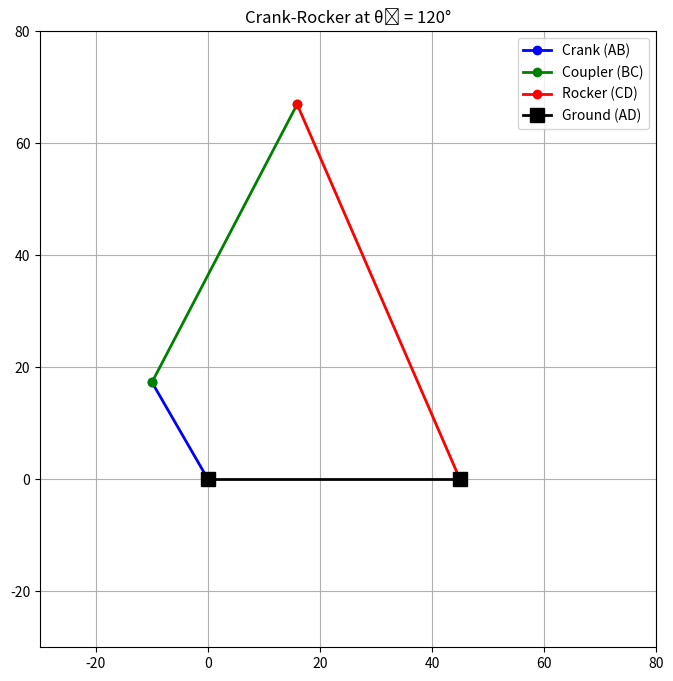
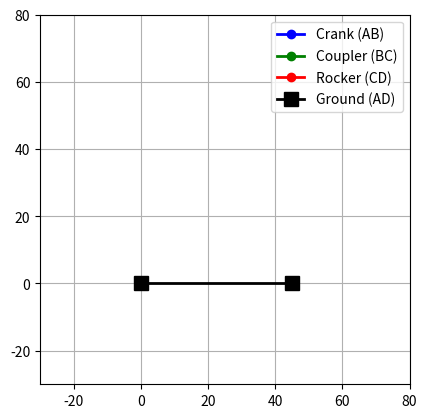

The script that saved these images, in order:
import numpy as np
import matplotlib.pyplot as plt
from matplotlib.animation import FuncAnimation

def get_intersections(Bx, By, Dx, Dy, coupler_length, rocker_length):
    """Find intersection points of two circles (B and D)"""
    d = np.hypot(Dx - Bx, Dy - By)
    if d > coupler_length + rocker_length or d < abs(coupler_length - rocker_length):
        return None  # No intersection
    a = (coupler_length**2 - rocker_length**2 + d**2) / (2 * d)
    h = np.sqrt(coupler_length**2 - a**2)
    xm = Bx + a * (Dx - Bx) / d
    ym = By + a * (Dy - By) / d
    return (
        (xm + h * (Dy - By) / d, ym - h * (Dx - Bx) / d),
        (xm - h * (Dy - By) / d, ym + h * (Dx - Bx) / d)
    )

# Link lengths (mm)
ground_length = 45
crank_length = 20
coupler_length = 56
rocker_length = 73

# Crank angle = 120°
theta2 = np.radians(120)
Bx = crank_length * np.cos(theta2)
By = crank_length * np.sin(theta2)
Dx, Dy = ground_length, 0

# Solve for coupler-rocker joint (C)
intersections = get_intersections(Bx, By, Dx, Dy, coupler_length, rocker_length)
if intersections:
    (C1x, C1y), (C2x, C2y) = intersections
    Cx, Cy = (C1x, C1y) if C1y > C2y else (C2x, C2y)  # Select upper solution

    # Plot mechanism
    plt.figure(figsize=(8, 8))
    plt.plot([0, Bx], [0, By], 'b-o', lw=2, label='Crank (AB)')
    plt.plot([Bx, Cx], [By, Cy], 'g-o', lw=2, label='Coupler (BC)')
    plt.plot([Cx, Dx], [Cy, Dy], 'r-o', lw=2, label='Rocker (CD)')
    plt.plot([0, Dx], [0, Dy], 'k-s', lw=2, markersize=10, label='Ground (AD)')
    plt.xlim(-30, 80); plt.ylim(-30, 80)
    plt.gca().set_aspect('equal'); plt.grid(True)
    plt.title(f'Crank-Rocker at θ₂ = 120°'); plt.legend()
    plt.show()

# Calculate limiting positions
AC_extended = crank_length + coupler_length
cos_angle_ext = (ground_length**2 + AC_extended**2 - rocker_length**2) / (2 * ground_length * AC_extended)
angle_ext = np.degrees(np.arccos(cos_angle_ext))

AC_folded = coupler_length - crank_length
cos_angle_fold = (ground_length**2 + AC_folded**2 - rocker_length**2) / (2 * ground_length * AC_folded)
angle_fold = np.degrees(np.arccos(cos_angle_fold))

# Rocker angles
C_ext = AC_extended * np.cos(np.radians(angle_ext)), AC_extended * np.sin(np.radians(angle_ext))
C_fold = AC_folded * np.cos(np.radians(angle_fold)), AC_folded * np.sin(np.radians(angle_fold))
θ_rocker_max = np.degrees(np.arctan2(C_fold[1], C_fold[0] - ground_length))
θ_rocker_min = np.degrees(np.arctan2(C_ext[1], C_ext[0] - ground_length))

# Time ratio
Δ_theta = abs(angle_fold - angle_ext)
time_ratio = Δ_theta / (360 - Δ_theta)

print(f"Limiting positions of the rocker:")
print(f"  Maximum angle: {θ_rocker_max:.2f}°")
print(f"  Minimum angle: {θ_rocker_min:.2f}°\n")
print(f"Time ratio (Q): {time_ratio:.3f} (Forward Stroke/Return Stroke)")

def animate_mechanism(crank_length, coupler_length, rocker_length, ground_length, frames=360):
    fig, ax = plt.subplots()
    ax.set_xlim(-30, 80)
    ax.set_ylim(-30, 80)
    ax.set_aspect('equal')
    ax.grid(True)
    
    crank_line, = ax.plot([], [], 'b-o', lw=2, label='Crank (AB)')
    coupler_line, = ax.plot([], [], 'g-o', lw=2, label='Coupler (BC)')
    rocker_line, = ax.plot([], [], 'r-o', lw=2, label='Rocker (CD)')
    ground_line, = ax.plot([0, ground_length], [0, 0], 'k-s', lw=2, markersize=10, label='Ground (AD)')
    ax.legend()

    def init():
        crank_line.set_data([], [])
        coupler_line.set_data([], [])
        rocker_line.set_data([], [])
        return crank_line, coupler_line, rocker_line

    def update(frame):
        theta2 = np.radians(frame)
        Bx = crank_length * np.cos(theta2)
        By = crank_length * np.sin(theta2)
        Dx, Dy = ground_length, 0

        intersections = get_intersections(Bx, By, Dx, Dy, coupler_length, rocker_length)
        if intersections:
            (C1x, C1y), (C2x, C2y) = intersections
            Cx, Cy = (C1x, C1y) if C1y > C2y else (C2x, C2y)

            crank_line.set_data([0, Bx], [0, By])
            coupler_line.set_data([Bx, Cx], [By, Cy])
            rocker_line.set_data([Cx, Dx], [Cy, Dy])
        return crank_line, coupler_line, rocker_line

    ani = FuncAnimation(fig, update, frames=frames, init_func=init, blit=True)
    plt.show()

# Animate the mechanism
animate_mechanism(crank_length, coupler_length, rocker_length, ground_length)